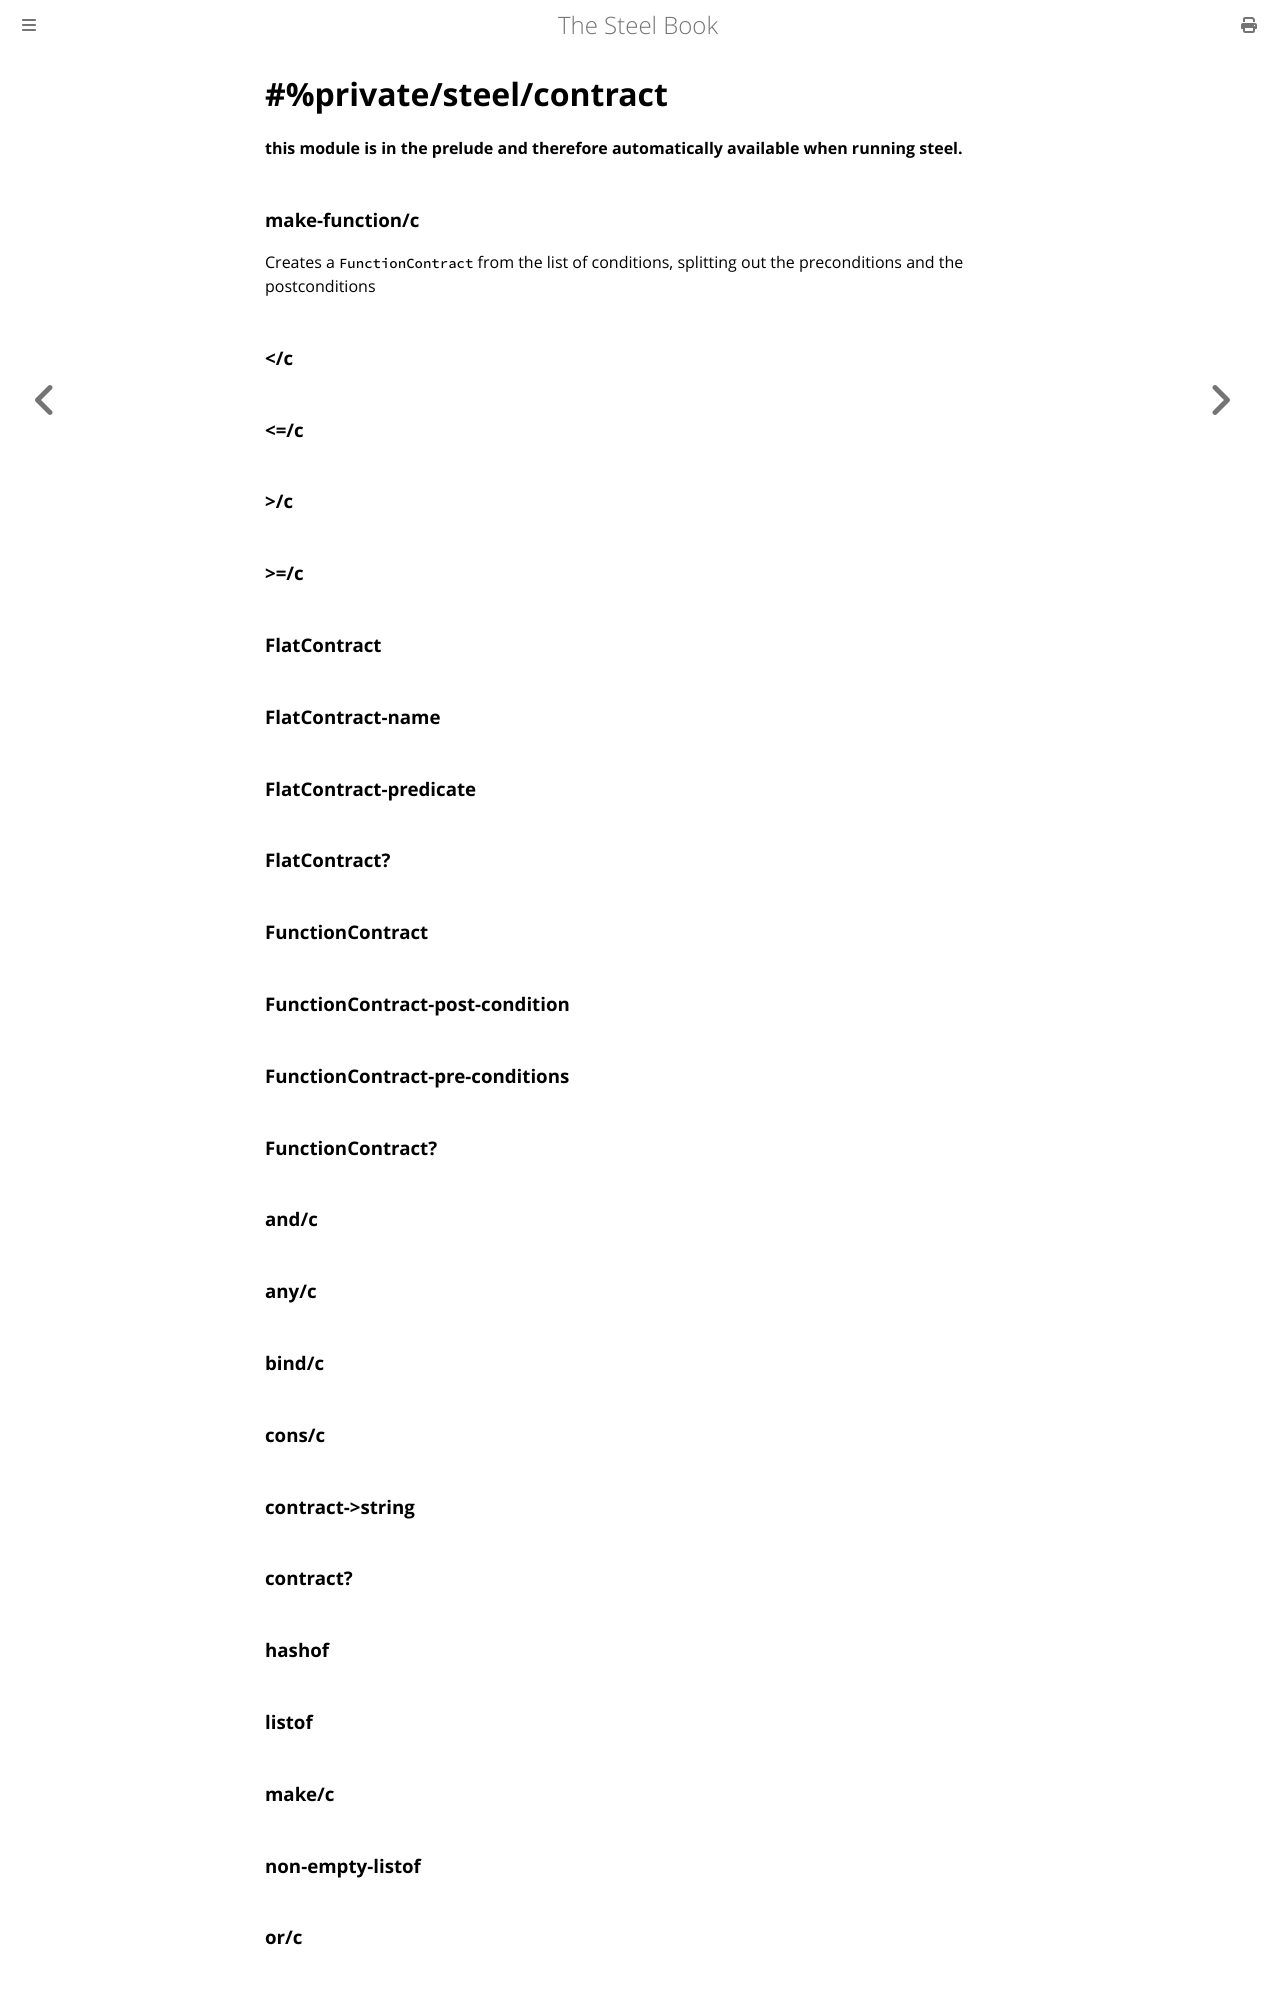

repository: mattwparas/steel · page: book/stdlib/private_steel_contract.html · generator: mdbook

# #%private/steel/contract
**this module is in the prelude and therefore automatically available when running steel.**

### **make-function/c**
Creates a `FunctionContract` from the list of conditions, splitting out the
preconditions and the postconditions
### **</c**
### **<=/c**
### **>/c**
### **>=/c**
### **FlatContract**
### **FlatContract-name**
### **FlatContract-predicate**
### **FlatContract?**
### **FunctionContract**
### **FunctionContract-post-condition**
### **FunctionContract-pre-conditions**
### **FunctionContract?**
### **and/c**
### **any/c**
### **bind/c**
### **cons/c**
### **contract->string**
### **contract?**
### **hashof**
### **listof**
### **make/c**
### **non-empty-listof**
